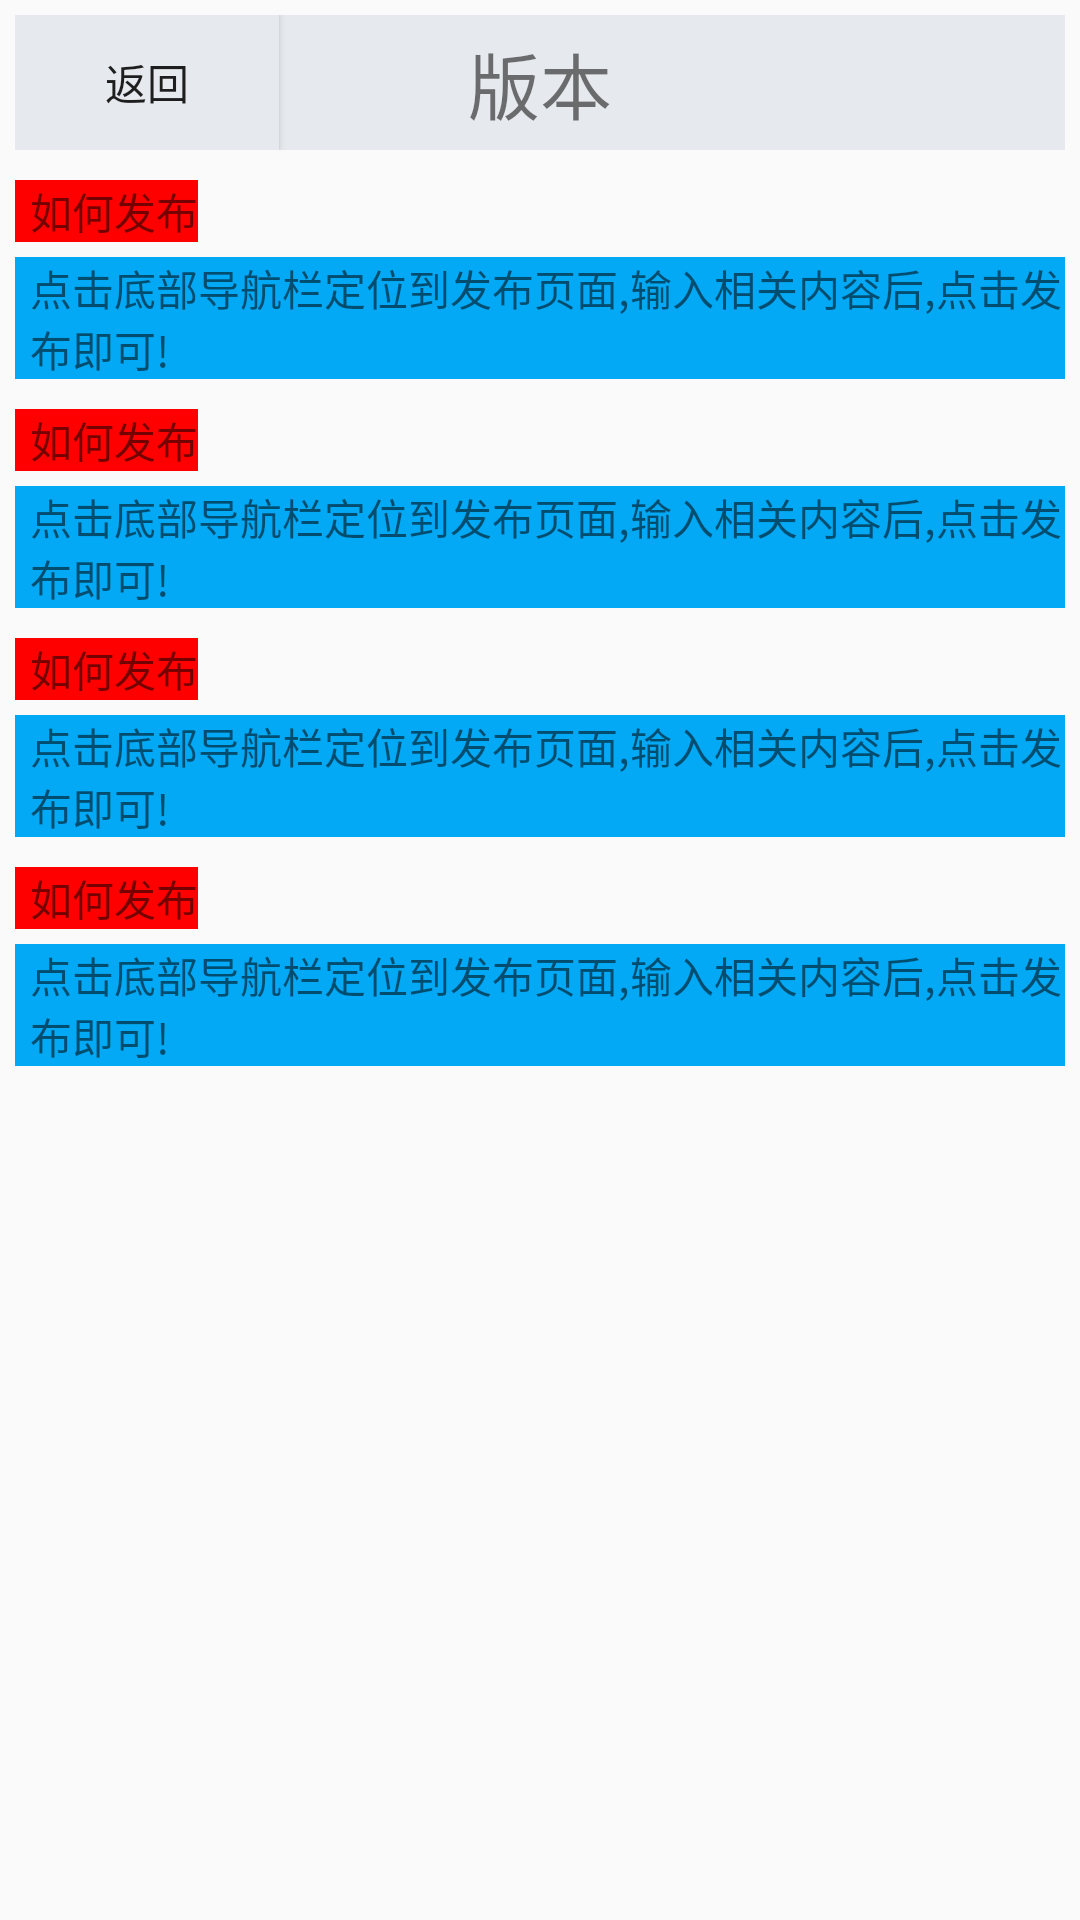

Android layout source for this screen:
<!-- AndroidManifest.xml: application theme AppTheme -->
<!-- res/layout/activity_how2_use.xml -->
<?xml version="1.0" encoding="utf-8"?>
<LinearLayout xmlns:android="http://schemas.android.com/apk/res/android"
              android:layout_width="match_parent"
              android:layout_height="match_parent"
    android:orientation="vertical">
    <RelativeLayout xmlns:android="http://schemas.android.com/apk/res/android"
                    android:layout_width="match_parent"
                    android:layout_height="45dp"
                    android:layout_margin="@dimen/margin"
                    android:layout_marginTop="30dp"
                    android:background="@color/light_gray1"
                    android:id="@+id/relation_toolbar"
        >
        <Button
            android:layout_width="wrap_content"
            android:layout_height="wrap_content"
            android:id="@+id/toolbar_back"
            android:text="返回"
            android:background="@color/light_gray1"
            />
        <TextView
            android:id="@+id/toolbar_title"
            android:layout_width="wrap_content"
            android:layout_height="wrap_content"
            android:layout_centerInParent="true"
            android:text="版本"
            android:textSize="@dimen/toolbar_tv_size"
            android:background="@color/light_gray1"
            />
    </RelativeLayout>
    <LinearLayout
        android:layout_width="match_parent"
        android:layout_height="wrap_content"
        android:layout_margin="5dp"
        android:orientation="vertical">
        <TextView
            android:layout_width="wrap_content"
            android:layout_height="wrap_content"
            android:background="@color/red"
            android:paddingLeft="5dp"
            android:text="如何发布"
            />
        <TextView
            android:layout_width="wrap_content"
            android:layout_height="wrap_content"
            android:background="@color/blue"
            android:paddingLeft="5dp"
            android:layout_marginTop="5dp"
            android:text="点击底部导航栏定位到发布页面,输入相关内容后,点击发布即可!"
            />
    </LinearLayout>
    <LinearLayout
        android:layout_width="match_parent"
        android:layout_height="wrap_content"
        android:layout_margin="5dp"
        android:orientation="vertical">
        <TextView
            android:layout_width="wrap_content"
            android:layout_height="wrap_content"
            android:background="@color/red"
            android:paddingLeft="5dp"
            android:text="如何发布"
            />
        <TextView
            android:layout_width="wrap_content"
            android:layout_height="wrap_content"
            android:background="@color/blue"
            android:paddingLeft="5dp"
            android:layout_marginTop="5dp"
            android:text="点击底部导航栏定位到发布页面,输入相关内容后,点击发布即可!"
            />
    </LinearLayout>
    <LinearLayout
        android:layout_width="match_parent"
        android:layout_height="wrap_content"
        android:layout_margin="5dp"
        android:orientation="vertical">
        <TextView
            android:layout_width="wrap_content"
            android:layout_height="wrap_content"
            android:background="@color/red"
            android:paddingLeft="5dp"
            android:text="如何发布"
            />
        <TextView
            android:layout_width="wrap_content"
            android:layout_height="wrap_content"
            android:background="@color/blue"
            android:paddingLeft="5dp"
            android:layout_marginTop="5dp"
            android:text="点击底部导航栏定位到发布页面,输入相关内容后,点击发布即可!"
            />
    </LinearLayout>
    <LinearLayout
        android:layout_width="match_parent"
        android:layout_height="wrap_content"
        android:layout_margin="5dp"
        android:orientation="vertical">
        <TextView
            android:layout_width="wrap_content"
            android:layout_height="wrap_content"
            android:background="@color/red"
            android:paddingLeft="5dp"
            android:text="如何发布"
            />
        <TextView
            android:layout_width="wrap_content"
            android:layout_height="wrap_content"
            android:background="@color/blue"
            android:paddingLeft="5dp"
            android:layout_marginTop="5dp"
            android:text="点击底部导航栏定位到发布页面,输入相关内容后,点击发布即可!"
            />
    </LinearLayout>
</LinearLayout>
<!-- resources referenced by this layout -->
<resources>
  <color name="blue">#03A9F4</color>
  <color name="light_gray1">#E6E9ED</color>
  <color name="red">#FF0000</color>
  <dimen name="margin">5dp</dimen>
  <dimen name="toolbar_tv_size">24sp</dimen>
  <style name="AppTheme" parent="Theme.AppCompat.Light.DarkActionBar">
          
          <item name="colorPrimary">@color/colorPrimary</item>
          <item name="colorPrimaryDark">@color/colorPrimaryDark</item>
          <item name="colorAccent">@color/colorAccent</item>
      </style>
  <color name="colorPrimary">#3F51B5</color>
  <color name="colorPrimaryDark">#303F9F</color>
  <color name="colorAccent">#FF4081</color>
</resources>
